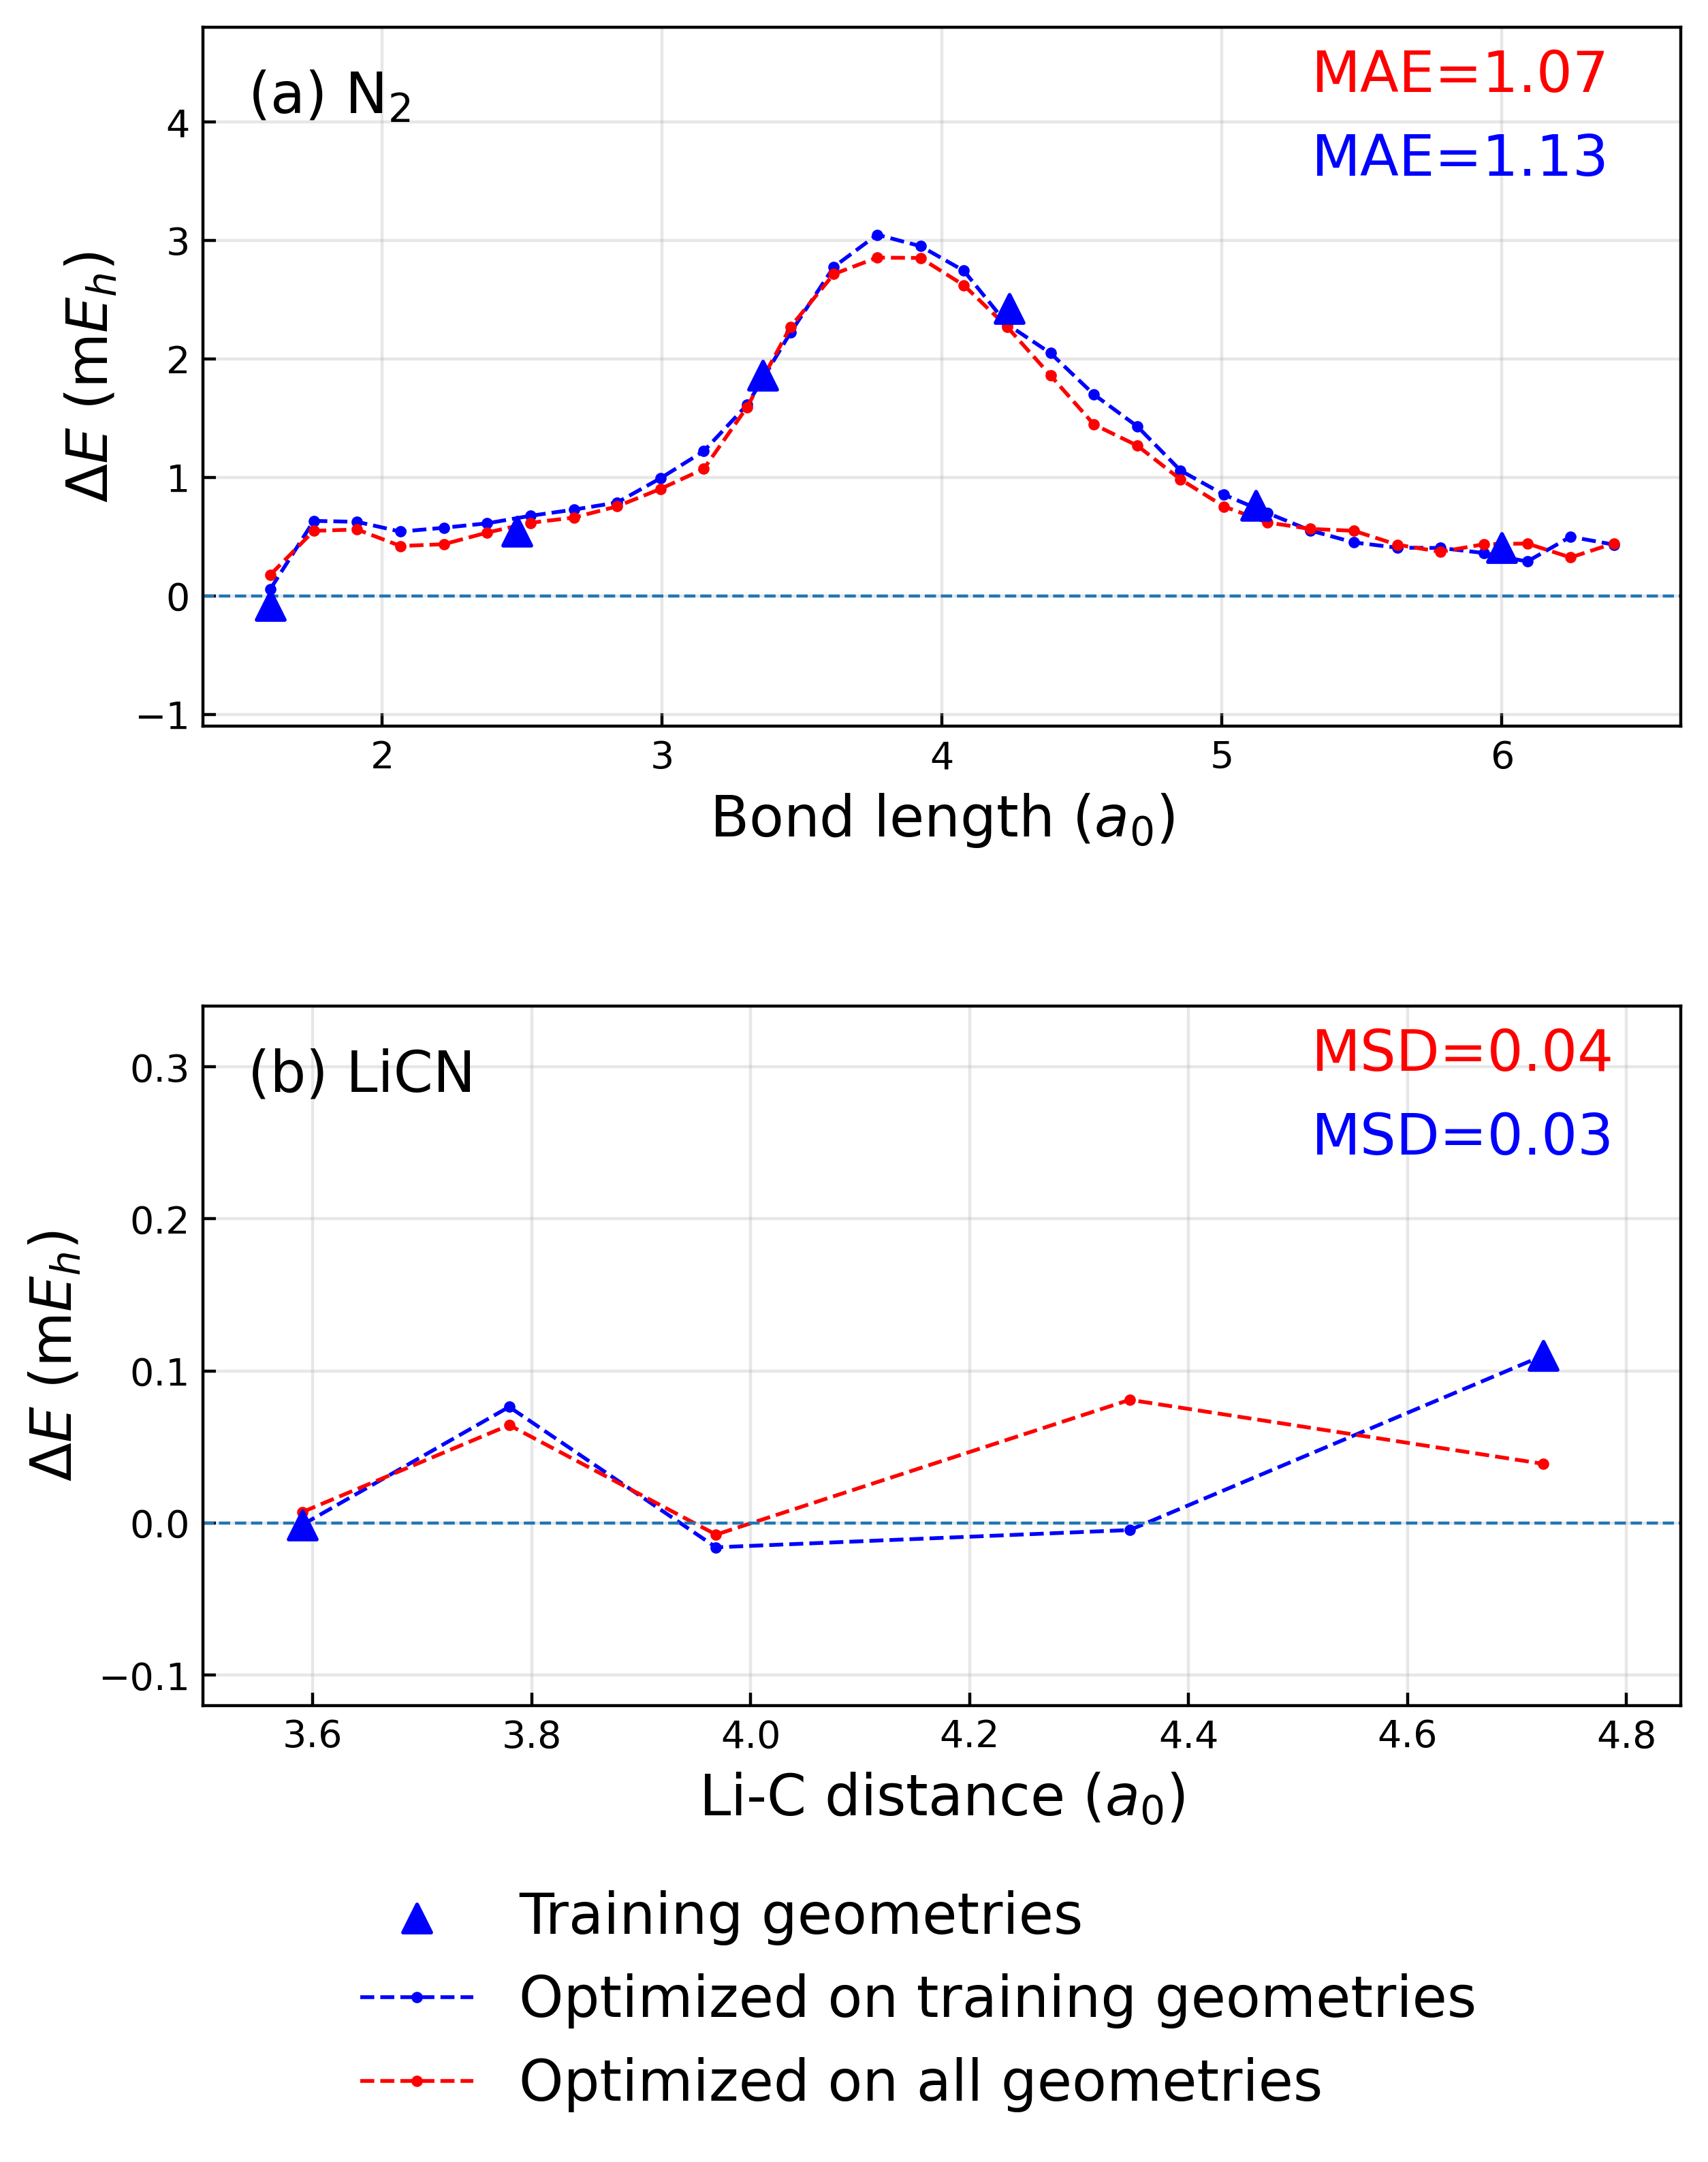

This figure's Python source:
import json
import numpy as np
import matplotlib.pyplot as plt
from tools.MLR import create_MLR_function

c_infer="blue"  # 1. 深蓝色（经典科研主色）
c_dense="red"  # 2. 橙色（高对比强调色）
size=15
x=0.75
linewidth=1
markersize=2
fontsize=15


phi4 = np.array([-2.34414547, -0.972469, -1.561777, -1.136, -1.3963, -0.819, -0.45, -3.36, 2.1])
MLR4 = create_MLR_function(phi=phi4,p=4,NS=6,NL=8)


def load_average(path):
    with open(path, "r") as f:
        return np.asarray(json.load(f)["average"])


LiCN_displacement=[3.590479, 3.779452, 3.968425, 4.346370, 4.724315]
LiCN_displacement_train=[3.590479,4.724315]

LiCN_dense = load_average("./data/LiCN/multi_5/statistics.json")
LiCN_infer = load_average("./data/LiCN/sparse_2/statistics.json")
LiCN_train = [LiCN_infer[0]] + [LiCN_infer[-1]]
LiCN_baseline = []
LiCN_baseline += [load_average("./data/LiCN/single/geometry_01/statistics.json")]
LiCN_baseline += [load_average("./data/LiCN/single/geometry_02/statistics.json")]
LiCN_baseline += [load_average("./data/LiCN/single/geometry_03/statistics.json")]
LiCN_baseline += [load_average("./data/LiCN/single/geometry_04/statistics.json")]
LiCN_baseline += [load_average("./data/LiCN/single/geometry_05/statistics.json")]
LiCN_baseline = np.asarray(LiCN_baseline)
LiCN_index_train = [0,4]
diff_LiCN_train = [(i-j)*1000 for (i,j) in zip(LiCN_train,LiCN_baseline[LiCN_index_train])]
diff_LiCN_infer = [(i-j)*1000 for (i,j) in zip(LiCN_infer,LiCN_baseline)]
diff_LiCN_dense = [(i-j)*1000 for (i,j) in zip(LiCN_dense,LiCN_baseline)]


N2_train = load_average("./data/N2/sparse_6/statistics6.json")
N2_infer = load_average("./data/N2/sparse_6/statistics32.json")
N2_dense = load_average("./data/N2/multi_32/statistics.json")
length_list = np.linspace(0.8, 3.2, 32).round(6)
N2_x_dense = [i*2 for i in length_list]
N2_x_train = np.linspace(1.6, 6, 6)
N2_baseline_dense = [MLR4(i) for i in N2_x_dense]
N2_baseline_infer = [MLR4(i) for i in N2_x_dense]
N2_baseline_train = [MLR4(i) for i in N2_x_train]
diff_N2_train = [(i-j)*1000 for (i,j) in zip(N2_train,N2_baseline_train)]
diff_N2_infer = [(i-j)*1000 for (i,j) in zip(N2_infer,N2_baseline_infer)]
diff_N2_dense = [(i-j)*1000 for (i,j) in zip(N2_dense,N2_baseline_dense)]


diff_N2_train = np.asarray(diff_N2_train)
diff_N2_infer = np.asarray(diff_N2_infer)

# ============================================================
# Plot
# ============================================================

import matplotlib.pyplot as plt
import numpy as np

fig, axes = plt.subplots(
    2, 1,
    figsize=(7, 8),
    constrained_layout=False,
)
plt.subplots_adjust(hspace=0.4)
# ------------------------------------------------------------
# (a) N2
# ------------------------------------------------------------
ax = axes[0]
ax.scatter(
    N2_x_train,
    diff_N2_train,
    marker="^",
    s=55,
    zorder=5,
    c=c_infer,
    label="Training geometries",
)

ax.plot(
    N2_x_dense,
    diff_N2_infer,
    marker="o",
    markersize=markersize,
    linestyle="--",
    linewidth=linewidth,
    c=c_infer,
    label="Optimized on training geometries",
)

ax.plot(
    N2_x_dense,
    diff_N2_dense,
    marker="o",
    markersize=markersize,
    linestyle="--",
    linewidth=linewidth,
    c=c_dense,
    label="Optimized on all geometries",
)

ax.text(
    x,
    0.85,
    f"MAE={np.mean([abs(i) for i in diff_N2_infer]):.2f}",
    transform=ax.transAxes,
    fontsize=size,
    c=c_infer,
    va="top"
)

ax.text(
    x,
    0.97,
    f"MAE={np.mean([abs(i) for i in diff_N2_dense]):.2f}",
    transform=ax.transAxes,
    fontsize=size,
    c=c_dense,
    va="top"
)
ax.axhline(0, linewidth=0.8, linestyle="--")
ax.set_ylim(-1.1,4.8)
ax.grid(True, alpha=0.3)
ax.text(0.03, 0.94, r"(a) N$_2$", transform=ax.transAxes, va="top", fontsize=fontsize)
ax.set_xlabel(r"Bond length ($a_0$)",fontsize=fontsize)
ax.set_ylabel(r"$\Delta E$ (m$E_h$)",fontsize=fontsize)
ax.tick_params(direction="in")

# ------------------------------------------------------------
# (b) LiCN
# ------------------------------------------------------------
ax = axes[1]
ax.scatter(
    LiCN_displacement_train,
    diff_LiCN_train,
    marker="^",
    s=55,
    zorder=5,
    c=c_infer,
    label="Training geometries",
)

ax.plot(
    LiCN_displacement,
    diff_LiCN_infer,
    marker="o",
    markersize=markersize,
    linewidth=linewidth,
    linestyle="--",
    c=c_infer,
    label="Optimized on training geometries",
)

ax.text(
    x,
    0.85,
    f"MSD={np.mean(diff_LiCN_infer):.2f}",
    transform=ax.transAxes,
    fontsize=size,
    c=c_infer,
    va="top"
)

ax.plot(
    LiCN_displacement,
    diff_LiCN_dense,
    marker="o",
    markersize=markersize,
    linewidth=linewidth,
    linestyle="--",
    c=c_dense,
    label="Optimized on all geometries",
)
ax.text(
    x,
    0.97,
    f"MSD={np.mean(diff_LiCN_dense):.2f}",
    transform=ax.transAxes,
    fontsize=size,
    c=c_dense,
    va="top"
)
ax.axhline(0, linewidth=0.8, linestyle="--")
ax.set_ylim(-0.12,0.34)
ax.set_xlim(3.5,4.85)
ax.grid(True, alpha=0.3)
ax.text(0.03, 0.94, r"(b) LiCN", transform=ax.transAxes, va="top", fontsize=fontsize)
ax.set_xlabel(r"Li-C distance ($a_0$)",fontsize=fontsize)
ax.set_ylabel(r"$\Delta E$ (m$E_h$)",fontsize=fontsize)
ax.tick_params(direction="in")


handles, labels = axes[0].get_legend_handles_labels()
fig.legend(
    handles,
    labels,
    loc="lower center",
    bbox_to_anchor=(0.5, -0.1),
    ncol=1,
    frameon=False,
    columnspacing=1.0,
    fontsize=fontsize,
)


plt.savefig(
    "./figure/generalization.png",
    dpi=400,
    bbox_inches="tight",
)
